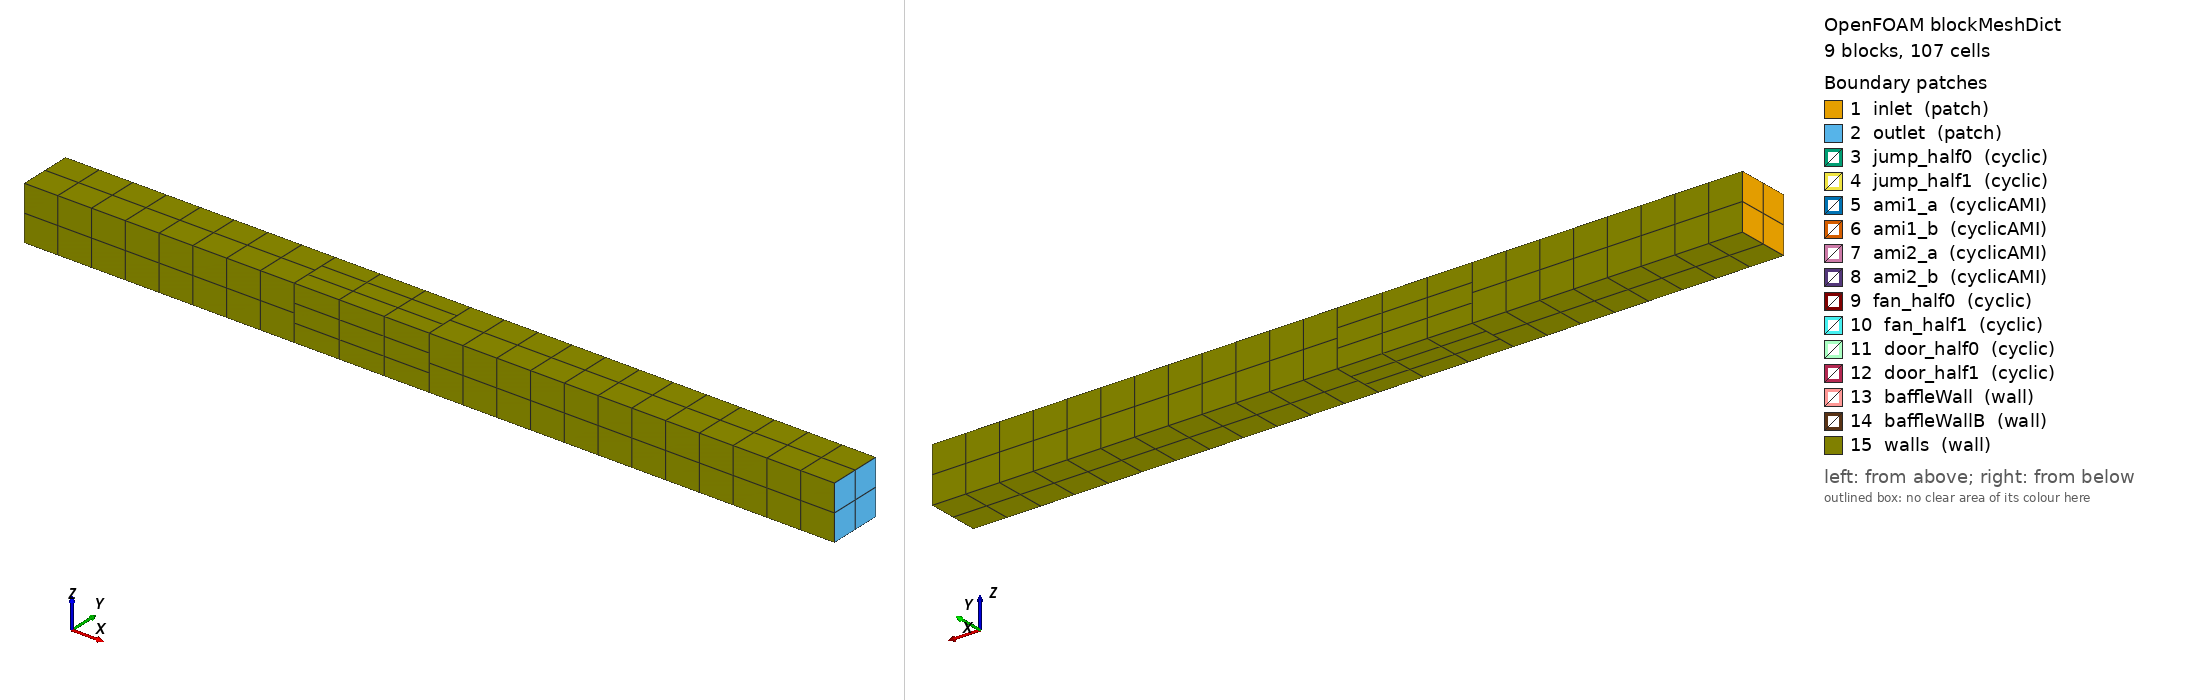

OpenFOAM case: the mesh blockMesh builds from blockMeshDict, 9 block(s), 107 cells. Boundary patches (legend numbers): 1 inlet (patch), 2 outlet (patch), 3 jump_half0 (cyclic), 4 jump_half1 (cyclic), 5 ami1_a (cyclicAMI), 6 ami1_b (cyclicAMI), 7 ami2_a (cyclicAMI), 8 ami2_b (cyclicAMI), 9 fan_half0 (cyclic), 10 fan_half1 (cyclic), 11 door_half0 (cyclic), 12 door_half1 (cyclic), 13 baffleWall (wall), 14 baffleWallB (wall), 15 walls (wall). Left view from above one corner, right view from below the opposite corner. Boundary conditions: 0 field file(s) under 0/; 0 of 15 drawn patches have an entry in a shipped field file.

=== system/blockMeshDict ===
FoamFile
{
    version     2.0;
    format      ascii;
    class       dictionary;
    object      blockMeshDict;
}

scale 1;

vertices
(
    (0 0 0)
    (1 0 0)
    (1 0.4 0)
    (0 0.4 0)
    (0 0 0.4)
    (1 0 0.4)
    (1 0.4 0.4)
    (0 0.4 0.4)
    (1 0 0)
    (2 0 0)
    (2 0.4 0)
    (1 0.4 0)
    (1 0 0.4)
    (2 0 0.4)
    (2 0.4 0.4)
    (1 0.4 0.4)
    (2 0 0)
    (3 0 0)
    (3 0.4 0)
    (2 0.4 0)
    (2 0 0.4)
    (3 0 0.4)
    (3 0.4 0.4)
    (2 0.4 0.4)
    (3 0 0)
    (4 0 0)
    (4 0.2 0)
    (3 0.2 0)
    (3 0 0.4)
    (4 0 0.4)
    (4 0.2 0.4)
    (3 0.2 0.4)
    (4 0.4 0)
    (3 0.4 0)
    (4 0.4 0.4)
    (3 0.4 0.4)
    (4 0 0)
    (5 0 0)
    (5 0.2 0)
    (4 0.2 0)
    (4 0 0.4)
    (5 0 0.4)
    (5 0.2 0.4)
    (4 0.2 0.4)
    (5 0.4 0)
    (4 0.4 0)
    (5 0.4 0.4)
    (4 0.4 0.4)
    (5 0 0)
    (6 0 0)
    (6 0.2 0)
    (5 0.2 0)
    (5 0 0.4)
    (6 0 0.4)
    (6 0.2 0.4)
    (5 0.2 0.4)
    (6 0.4 0)
    (5 0.4 0)
    (6 0.4 0.4)
    (5 0.4 0.4)
);

blocks
(
    hex (0 1 2 3 4 5 6 7) (4 2 2) simpleGrading (1 1 1)
    hex (8 9 10 11 12 13 14 15) (4 2 2) simpleGrading (1 1 1)
    hex (16 17 18 19 20 21 22 23) (3 3 3) simpleGrading (1 1 1)
    hex (24 25 26 27 28 29 30 31) (4 1 2) simpleGrading (1 1 1)
    hex (27 26 32 33 31 30 34 35) (4 1 2) simpleGrading (1 1 1)
    hex (36 37 38 39 40 41 42 43) (4 1 2) simpleGrading (1 1 1)
    hex (39 38 44 45 43 42 46 47) (4 1 2) simpleGrading (1 1 1)
    hex (48 49 50 51 52 53 54 55) (4 1 2) simpleGrading (1 1 1)
    hex (51 50 56 57 55 54 58 59) (4 1 2) simpleGrading (1 1 1)
);

boundary
(
    inlet
    {
        type patch;
        faces
        (
            (0 4 7 3)
        );
    }
    outlet
    {
        type patch;
        faces
        (
            (49 50 54 53)
            (50 56 58 54)
        );
    }
    jump_half0
    {
        type cyclic;
        neighbourPatch jump_half1;
        faces
        (
            (1 2 6 5)
        );
    }
    jump_half1
    {
        type cyclic;
        neighbourPatch jump_half0;
        faces
        (
            (8 12 15 11)
        );
    }
    ami1_a
    {
        type cyclicAMI;
        neighbourPatch ami1_b;
        transform noOrdering;
        faces
        (
            (9 10 14 13)
        );
    }
    ami1_b
    {
        type cyclicAMI;
        neighbourPatch ami1_a;
        transform noOrdering;
        faces
        (
            (16 20 23 19)
        );
    }
    ami2_a
    {
        type cyclicAMI;
        neighbourPatch ami2_b;
        transform noOrdering;
        faces
        (
            (17 18 22 21)
        );
    }
    ami2_b
    {
        type cyclicAMI;
        neighbourPatch ami2_a;
        transform noOrdering;
        faces
        (
            (24 28 31 27)
            (27 31 35 33)
        );
    }
    fan_half0
    {
        type cyclic;
        neighbourPatch fan_half1;
        faces
        (
            (25 26 30 29)
            (26 32 34 30)
        );
    }
    fan_half1
    {
        type cyclic;
        neighbourPatch fan_half0;
        faces
        (
            (36 40 43 39)
            (39 43 47 45)
        );
    }
    door_half0
    {
        type cyclic;
        neighbourPatch door_half1;
        faces
        (
            (37 38 42 41)
        );
    }
    door_half1
    {
        type cyclic;
        neighbourPatch door_half0;
        faces
        (
            (48 52 55 51)
        );
    }
    baffleWall
    {
        type wall;
        faces
        (
            (38 44 46 42)
        );
    }
    baffleWallB
    {
        type wall;
        faces
        (
            (51 55 59 57)
        );
    }
    walls
    {
        type wall;
        faces
        (
            (0 1 5 4)
            (8 9 13 12)
            (16 17 21 20)
            (24 25 29 28)
            (36 37 41 40)
            (48 49 53 52)
            (3 7 6 2)
            (11 15 14 10)
            (19 23 22 18)
            (33 35 34 32)
            (45 47 46 44)
            (57 59 58 56)
            (0 3 2 1)
            (4 5 6 7)
            (8 11 10 9)
            (12 13 14 15)
            (16 19 18 17)
            (20 21 22 23)
            (24 27 26 25)
            (28 29 30 31)
            (27 33 32 26)
            (31 30 34 35)
            (36 39 38 37)
            (40 41 42 43)
            (39 45 44 38)
            (43 42 46 47)
            (48 51 50 49)
            (52 53 54 55)
            (51 57 56 50)
            (55 54 58 59)
        );
    }
);
